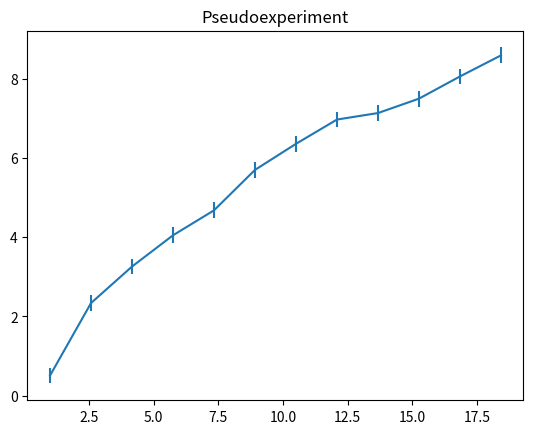
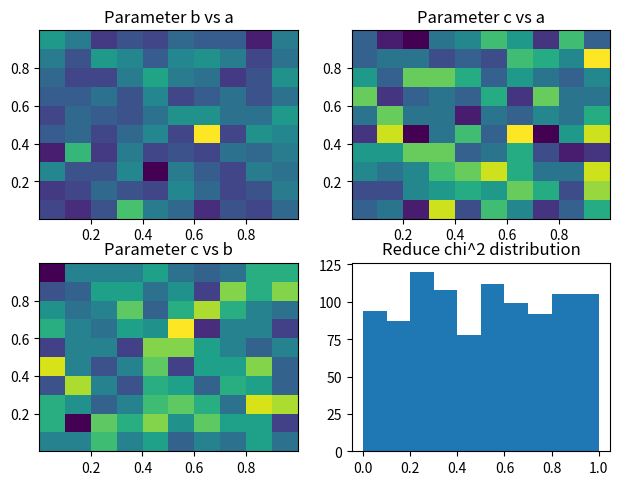

The matplotlib source for these figures, in order:
import numpy as np
from numpy.linalg import inv
from matplotlib import pyplot as plt

xmin=1.0
xmax=20.0
npoints=12
sigma=0.2
lx=np.zeros(npoints)
ly=np.zeros(npoints)
ley=np.zeros(npoints)
pars=[0.5,1.3,0.5]

from math import log
def f(x,par):
    return par[0]+par[1]*log(x)+par[2]*log(x)*log(x)

from random import gauss
# this function is identital to np.arange()
def getX(x):  # x = array-like
    step=(xmax-xmin)/npoints
    for i in range(npoints):
        x[i]=xmin+i*step
        
def getY(x,y,ey):  # x,y,ey = array-like
    for i in range(npoints):
        y[i]=f(x[i],pars)+gauss(0,sigma)
        ey[i]=sigma

# get a random sampling of the (x,y) data points, rerun to generate different data sets for the plot below
getX(lx)
getY(lx,ly,ley)

fig, ax = plt.subplots()
ax.errorbar(lx, ly, yerr=ley)
ax.set_title("Pseudoexperiment")
fig.show()


# *** modify and add your code here ***
nexperiments = 1000  # for example


# perform many least squares fits on different pseudo experiments here
# fill histograms w/ required data

par_a = np.random.rand(1000)   # simple placeholders for making the plot example
par_b = np.random.rand(1000)   # these need to be filled using results from your fits
par_c = np.random.rand(1000)
chi2_reduced = np.random.rand(1000)

fig, axs = plt.subplots(2, 2)
plt.tight_layout()

# careful, the automated binning may not be optimal for displaying your results!
axs[0, 0].hist2d(par_a, par_b)
axs[0, 0].set_title('Parameter b vs a')

axs[0, 1].hist2d(par_a, par_c)
axs[0, 1].set_title('Parameter c vs a')

axs[1, 0].hist2d(par_b, par_c)
axs[1, 0].set_title('Parameter c vs b')

axs[1, 1].hist(chi2_reduced)
axs[1, 1].set_title('Reduce chi^2 distribution')

fig.show()

# **************************************
  

input("hit Enter to exit")
